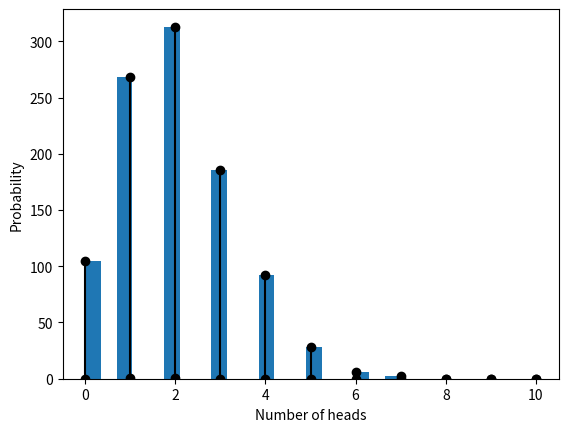

Reproduce this figure in Python.
import numpy as np
from scipy import stats
import matplotlib.pyplot as plt

%matplotlib inline

# X ~ Bin(n=10, p=0.6)
# we want to find P(X=4)

# define variables for x, n, p
n = 10
p = 0.6
x = 4
# compute pmf
p_x = stats.binom.pmf(x, n, p)

print(f"P(X = {x}) = {p_x}")

# x ~ Bin(n=10, p=0.4)
n = 10
p = 0.4
x = 3

# draw 100 samples from X ~ Bin(10, 0.4)
samples = stats.binom.rvs(n, p, size=100)
print(samples)

# probability of heads
x = 0.2
# random number in [0, 1]
x = np.random.rand()
# sample space
s = ["H", "T"]
# number of coin flip
N = 100

# generate a single toss event
def flip_outcome(s):
  if x <= p:
    return s[0]
  else:
    return s[1]

random_outcomes = [flip_outcome(s) for i in range(N)]
print(random_outcomes)

n_trial = 1000
n_heads = 0
n_tails = 0

for i in range(N):
  x = np.random.rand()
  if x <= p:
    n_heads += 1
  else:
    n_tails += 1

print(n_heads/n_trial)
print(n_tails/n_trial)

def sample_binomial(n, p):
  n_heads = 0
  for i in range(n):
    x = np.random.rand()
    if x <= p:
      n_heads += 1
  return n_heads

n_trial = 1000

# number of tosses in each experiment
n = 10
p = 0.2

n_heads_arr = np.zeros(n_trial)
for i in range(n_trial):
  n_heads = sample_binomial(n, p)
  n_heads_arr[i] = n_heads

plt.hist(n_heads_arr, bins=20)

for i in range(n+1):
  # number of trials with 'i' heads
  n_i = np.sum(n_heads_arr == i)
  plt.scatter(i, n_i, color='k')
  # add vertical lines from better look
  plt.plot([i,i], [0,n_i], color='k')
plt.xlabel("Number of heads")
plt.ylabel(f"Number of trials (out of {n_trial})")
plt.show()

for i in range(n+1):
  # number of trials with 'i' heads
  n_i = np.sum(n_heads_arr == i)
  plt.scatter(i, n_i/n_trial, color='k')
  # add vertical lines from better look
  plt.plot([i,i], [0,n_i/n_trial], color='k')
plt.xlabel("Number of heads")
plt.ylabel("Probability")
plt.show()